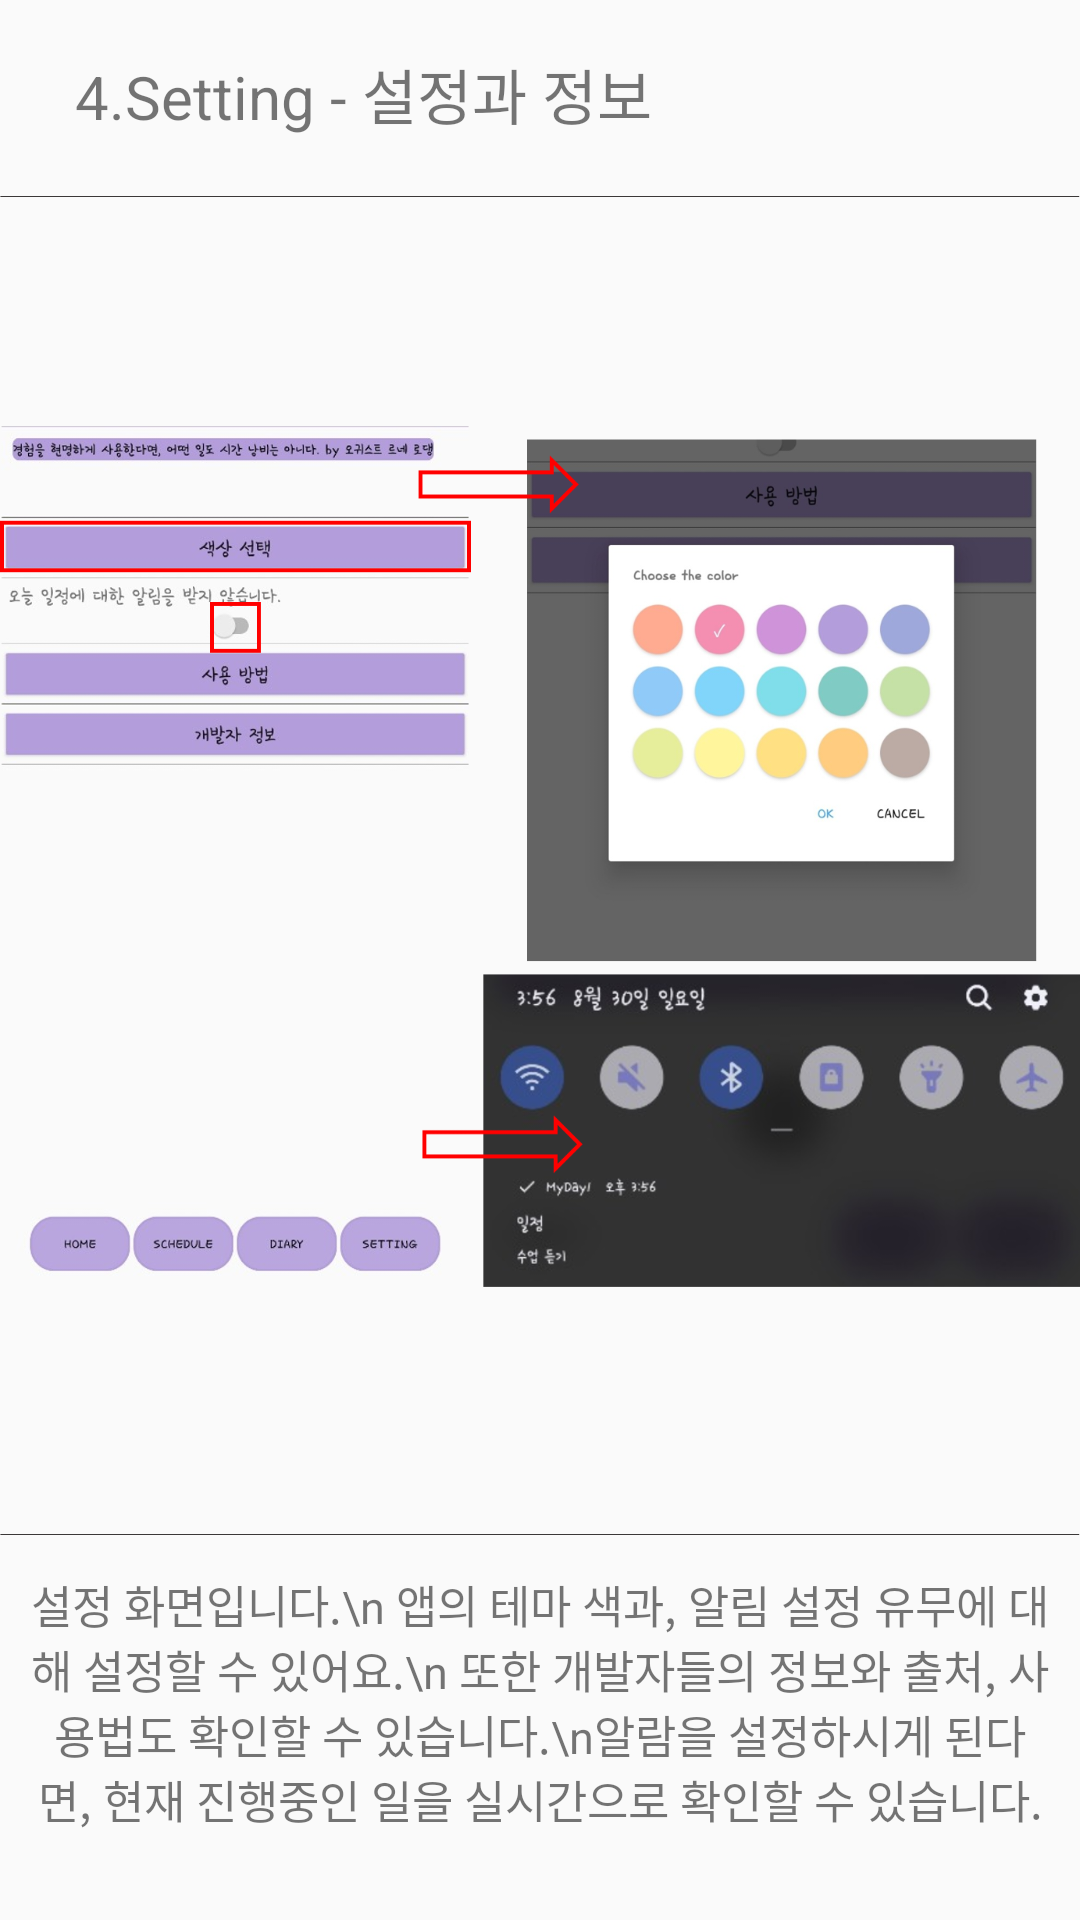

Here is an Android app screen rendered from its layout file. Give the layout XML and the strings, colors and styles it references.
<!-- AndroidManifest.xml: application theme AppTheme -->
<!-- res/layout/frag4.xml -->
<?xml version="1.0" encoding="utf-8"?>
<LinearLayout xmlns:android="http://schemas.android.com/apk/res/android"
    android:orientation="vertical" android:layout_width="match_parent"
    android:layout_height="match_parent">

    <TextView
        android:layout_width="match_parent"
        android:layout_height="0dp"
        android:layout_weight="1"
        android:gravity="left|center"
        android:text="     4.Setting - 설정과 정보"
        android:textSize="20dp"/>

    <ImageView
        android:layout_height="5dp"
        android:layout_width="match_parent"
        android:src="@drawable/line"/>

    <ImageView
        android:layout_width="match_parent"
        android:layout_height="0dp"
        android:layout_weight="7"
        android:src="@drawable/use4"/>

    <ImageView
        android:layout_height="5dp"
        android:layout_width="match_parent"
        android:src="@drawable/line"/>

    <TextView
        android:text="설정 화면입니다.\n 앱의 테마 색과, 알림 설정 유무에 대해 설정할 수 있어요.\n 또한 개발자들의 정보와 출처, 사용법도 확인할 수 있습니다.\n알람을 설정하시게 된다면, 현재 진행중인 일을 실시간으로 확인할 수 있습니다."
        android:gravity="center|top"
        android:padding="10dp"
        android:textSize="15dp"
        android:layout_width="match_parent"
        android:layout_height="0dp"
        android:layout_weight="2"/>

</LinearLayout>
<!-- resources referenced by this layout -->
<resources>
  <!-- drawable line: png bitmap (drawable-v24, 175 bytes) -->
  <!-- drawable use4: png bitmap (drawable, 572964 bytes) -->
  <style name="AppTheme" parent="Theme.AppCompat.Light.DarkActionBar">
          <item name="windowNoTitle">true</item>
          
          <item name="colorPrimary">@color/colorPrimary</item>
          <item name="colorPrimaryDark">@color/colorPrimaryDark</item>
          <item name="colorAccent">@color/colorAccent</item>
          <item name="android:windowLightStatusBar">false</item>
      </style>
  <color name="colorPrimary">#6200EE</color>
  <color name="colorPrimaryDark">#3700B3</color>
  <color name="colorAccent">#03DAC5</color>
</resources>
